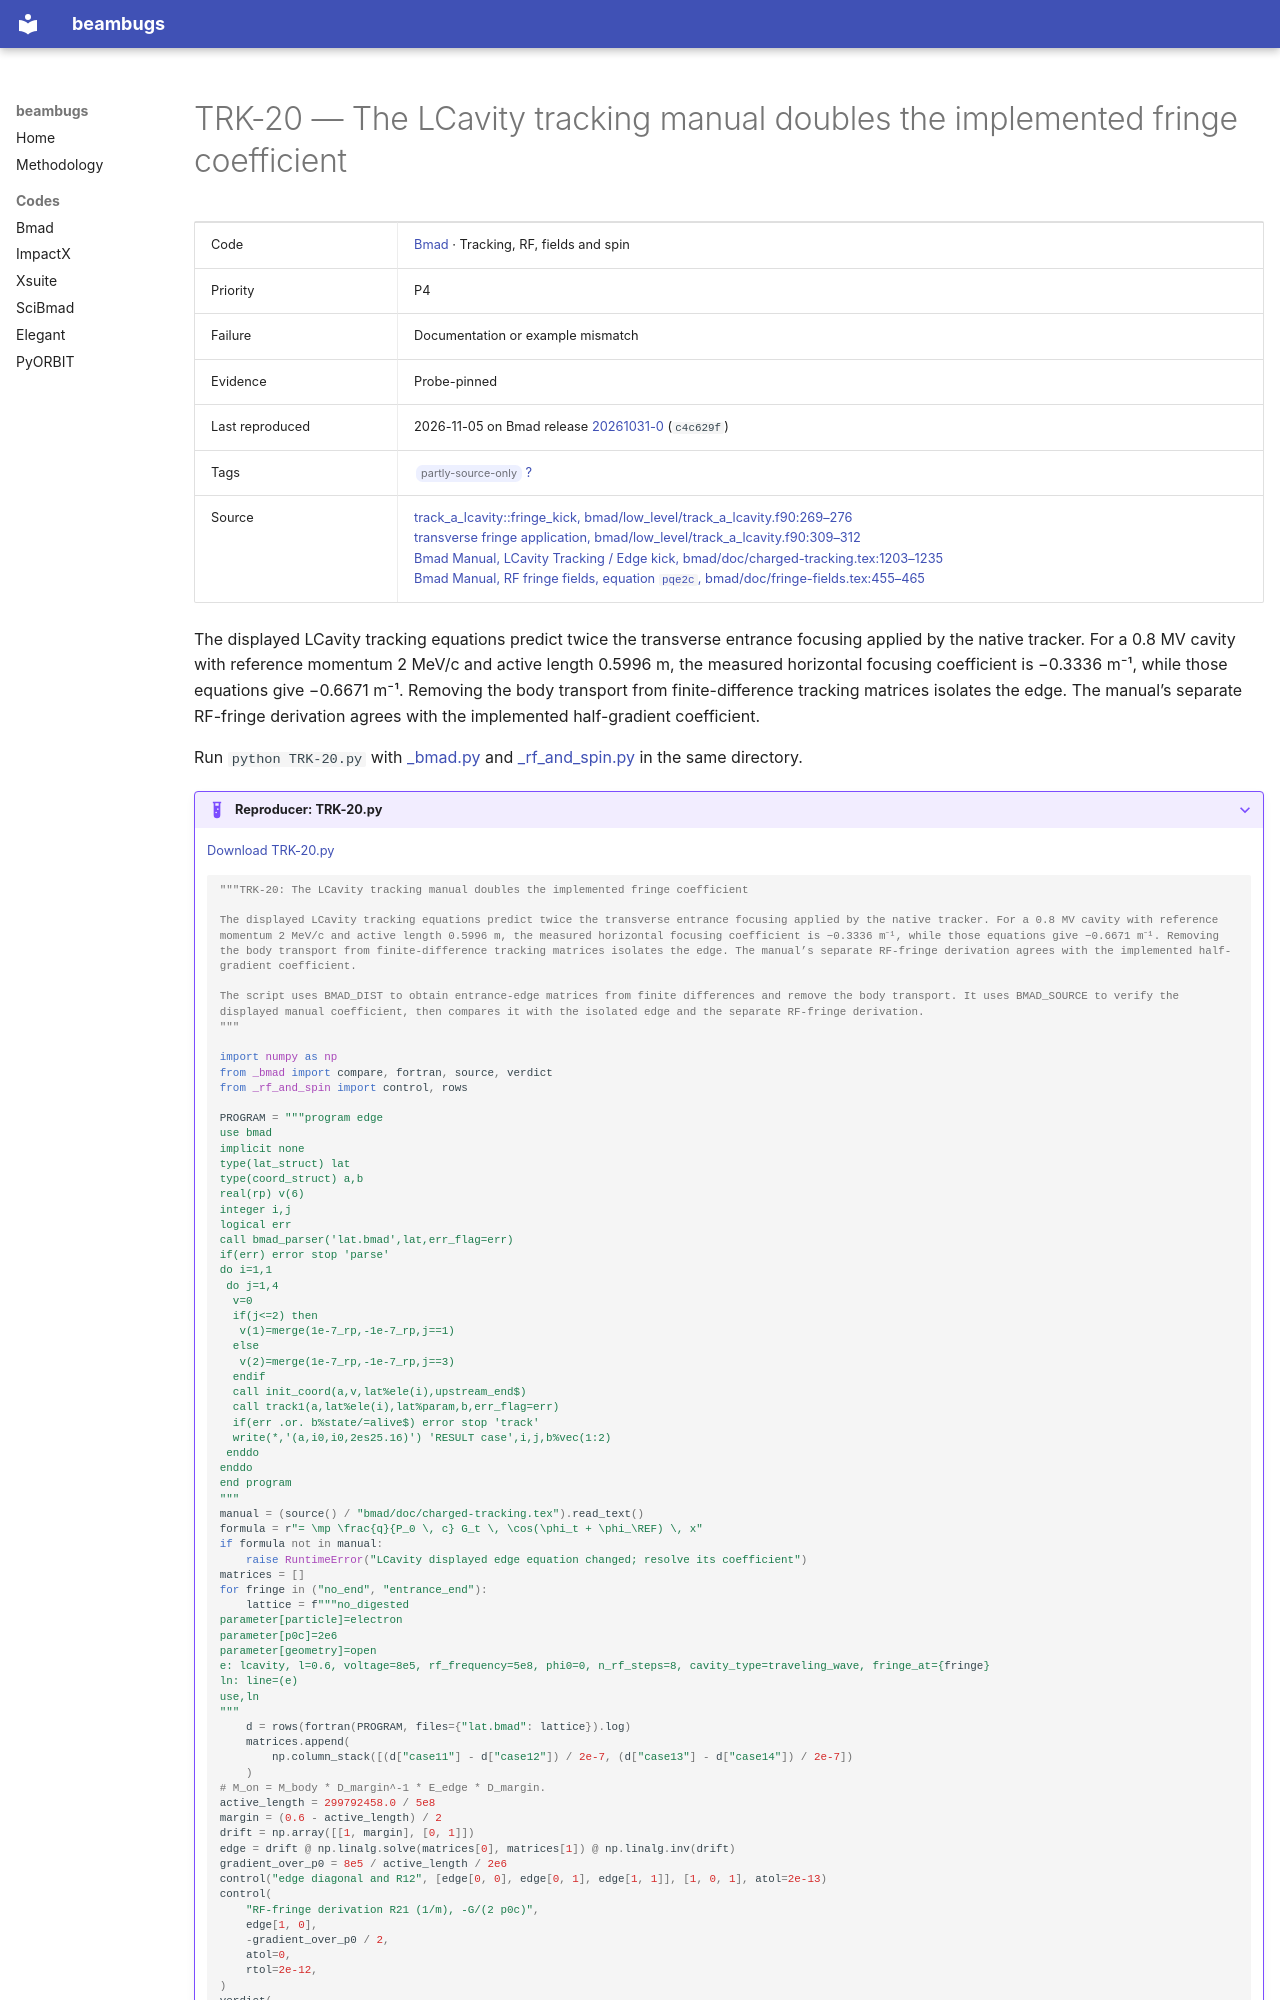

repository: nikitakuklev/beambugs · page: bmad/TRK-20/index.html · generator: mkdocs

---
title: "TRK-20: The LCavity tracking manual doubles the implemented fringe coefficient"
hide:
  - toc
---

# TRK-20 — The LCavity tracking manual doubles the implemented fringe coefficient

| | |
|---|---|
| Code | [Bmad](../index.md) · Tracking, RF, fields and spin |
| Priority | P4 |
| Failure | Documentation or example mismatch |
| Evidence | Probe-pinned |
| Last reproduced | 2026-11-05 on Bmad release [20261031-0](https://github.com/bmad-sim/bmad-ecosystem/tree/20261031-0) (`c4c629f`) |
| Tags | <span class="bb-tag">partly-source-only</span> [?](../../methodology.md#tags) |
| Source | [track_a_lcavity::fringe_kick, bmad/low_level/track_a_lcavity.f90:269–276](https://github.com/bmad-sim/bmad-ecosystem/blob/c4c629fc9071d3a56cb1ba5bc714baba65e9c5d3/bmad/low_level/track_a_lcavity.f90#L269-L276)<br>[transverse fringe application, bmad/low_level/track_a_lcavity.f90:309–312](https://github.com/bmad-sim/bmad-ecosystem/blob/c4c629fc9071d3a56cb1ba5bc714baba65e9c5d3/bmad/low_level/track_a_lcavity.f90#L309-L312)<br>[Bmad Manual, LCavity Tracking / Edge kick, bmad/doc/charged-tracking.tex:1203–1235](https://github.com/bmad-sim/bmad-ecosystem/blob/c4c629fc9071d3a56cb1ba5bc714baba65e9c5d3/bmad/doc/charged-tracking.tex#L1203-L1235)<br>[Bmad Manual, RF fringe fields, equation `pqe2c`, bmad/doc/fringe-fields.tex:455–465](https://github.com/bmad-sim/bmad-ecosystem/blob/c4c629fc9071d3a56cb1ba5bc714baba65e9c5d3/bmad/doc/fringe-fields.tex#L455-L465) |

The displayed LCavity tracking equations predict twice the transverse entrance focusing applied by the native tracker. For a 0.8 MV cavity with reference momentum 2 MeV/c and active length 0.5996 m, the measured horizontal focusing coefficient is −0.3336 m⁻¹, while those equations give −0.6671 m⁻¹. Removing the body transport from finite-difference tracking matrices isolates the edge. The manual’s separate RF-fringe derivation agrees with the implemented half-gradient coefficient.

Run `python TRK-20.py` with [_bmad.py](../helpers/_bmad.py) and [_rf_and_spin.py](../helpers/_rf_and_spin.py) in the same directory.

??? example "Reproducer: TRK-20.py"

    [Download TRK-20.py](TRK-20.py)

    ```python
    """TRK-20: The LCavity tracking manual doubles the implemented fringe coefficient

    The displayed LCavity tracking equations predict twice the transverse entrance focusing applied by the native tracker. For a 0.8 MV cavity with reference momentum 2 MeV/c and active length 0.5996 m, the measured horizontal focusing coefficient is −0.3336 m⁻¹, while those equations give −0.6671 m⁻¹. Removing the body transport from finite-difference tracking matrices isolates the edge. The manual’s separate RF-fringe derivation agrees with the implemented half-gradient coefficient.

    The script uses BMAD_DIST to obtain entrance-edge matrices from finite differences and remove the body transport. It uses BMAD_SOURCE to verify the displayed manual coefficient, then compares it with the isolated edge and the separate RF-fringe derivation.
    """

    import numpy as np
    from _bmad import compare, fortran, source, verdict
    from _rf_and_spin import control, rows
